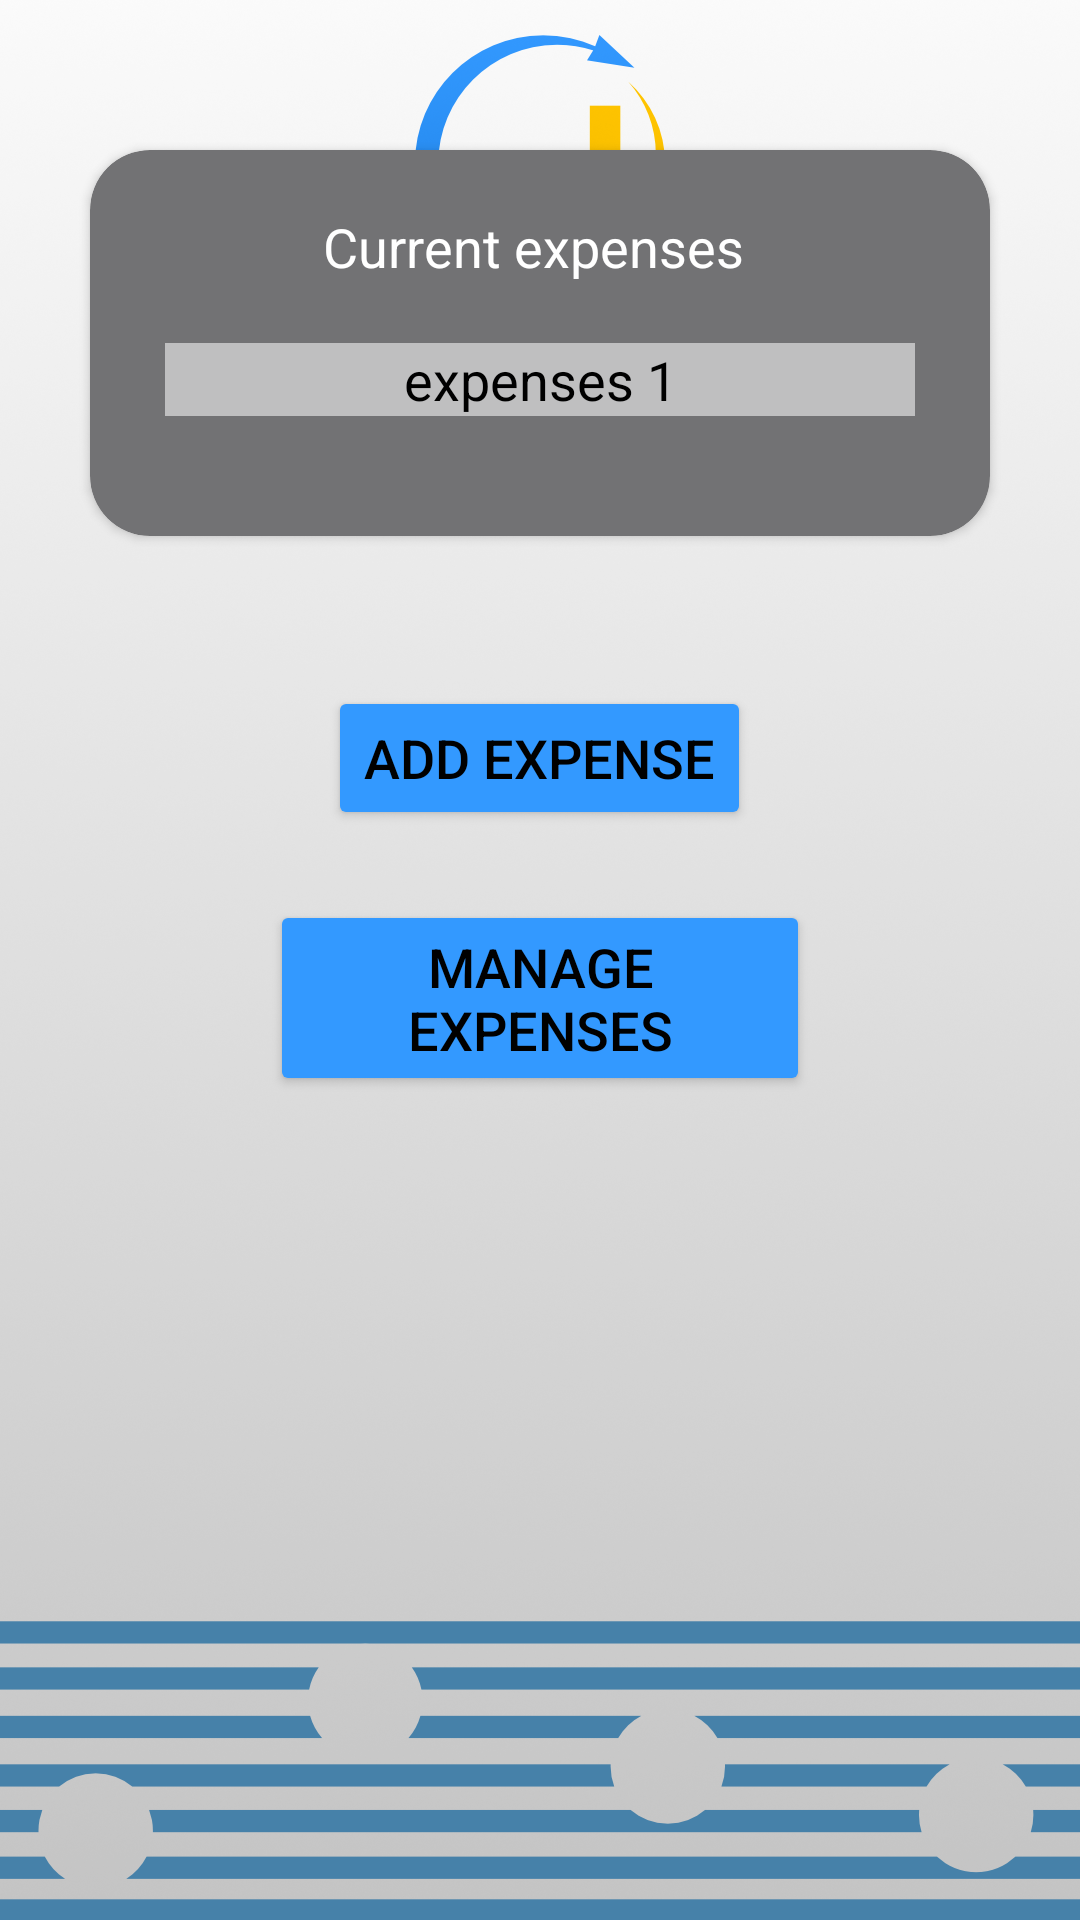

Reconstruct the res/layout file that produces this screen, plus the resources it refers to.
<!-- AndroidManifest.xml: application theme Theme.FINesse -->
<!-- res/layout/fragment_bills.xml -->
<?xml version="1.0" encoding="utf-8"?>
<RelativeLayout xmlns:android="http://schemas.android.com/apk/res/android"
    xmlns:tools="http://schemas.android.com/tools"
    android:layout_width="match_parent"
    android:layout_height="match_parent"
    android:background="@drawable/background_image"
    tools:context=".BillsFragment"
    xmlns:app="http://schemas.android.com/apk/res-auto">


    <androidx.cardview.widget.CardView
        android:id="@id/text"
        android:layout_width="match_parent"
        android:layout_height="wrap_content"
        android:layout_marginTop="50dp"
        android:layout_marginHorizontal="30dp"
        app:cardBackgroundColor="@color/finPrimary"
        app:cardCornerRadius="20dp">
        <RelativeLayout
            android:layout_width="match_parent"
            android:layout_height="match_parent"
            android:layout_marginBottom="40dp">

            <TextView
                android:id="@id/text"
                android:layout_width="wrap_content"
                android:layout_height="wrap_content"
                android:layout_centerHorizontal="true"
                android:layout_marginTop="20dp"
                android:text="Current expenses "
                android:textColor="@color/white"
                android:textSize="18sp" />

            <TextView
                android:id="@+id/TextViewExpense1"
                android:layout_width="match_parent"
                android:layout_height="wrap_content"
                android:layout_below="@+id/text"
                android:layout_centerHorizontal="true"
                android:layout_marginTop="20dp"
                android:layout_marginEnd="50dp"
                android:background="@color/finTertiary"
                android:text="expenses 1"
                android:textAlignment="center"
                android:textColor="@color/black"
                android:textSize="18sp" />
        </RelativeLayout>
    </androidx.cardview.widget.CardView>

    <RelativeLayout
        android:layout_width="match_parent"
        android:layout_height="wrap_content"
        android:layout_below="@+id/text"
        android:layout_marginHorizontal="30dp"
        android:layout_marginTop="50dp">


        <Button
            android:id="@+id/ButtonAddExpenses"
            android:layout_width="wrap_content"
            android:layout_height="wrap_content"
            android:backgroundTint="@color/finSecondary"
            android:layout_centerHorizontal="true"
            android:text="Add expense"
            android:textColor="@color/black"
            android:textSize="18sp" />

    </RelativeLayout>
    <LinearLayout
        android:layout_width="match_parent"
        android:layout_height="wrap_content"
        android:layout_marginHorizontal="30dp"
        android:layout_marginTop="300dp"
        android:orientation="vertical">

        <Button
            android:id="@+id/ButtonManageExpenses"
            android:layout_width="wrap_content"
            android:layout_height="wrap_content"
            android:backgroundTint="@color/finSecondary"
            android:layout_centerHorizontal="true"
            android:text="Manage expenses"
            android:layout_marginHorizontal="60dp"
            android:textColor="@color/black"
            android:textSize="18sp" />
    </LinearLayout>

</RelativeLayout>
<!-- resources referenced by this layout -->
<resources>
  <color name="black">#FF000000</color>
  <color name="finPrimary">#727274</color>
  <color name="finSecondary">#3399ff</color>
  <color name="finTertiary">#bfbfc0</color>
  <color name="white">#FFFFFFFF</color>
  <!-- drawable background_image: png bitmap (drawable, 598236 bytes) -->
  <style name="Theme.FINesse" parent="Theme.MaterialComponents.DayNight.NoActionBar">
          
          <item name="colorPrimary">@color/purple_500</item>
          <item name="colorPrimaryVariant">@color/purple_700</item>
          <item name="colorOnPrimary">@color/white</item>
          
          <item name="colorSecondary">@color/teal_200</item>
          <item name="colorSecondaryVariant">@color/teal_700</item>
          <item name="colorOnSecondary">@color/black</item>
          
          <item name="android:statusBarColor">?attr/colorPrimaryVariant</item>
          
      </style>
  <color name="purple_500">#FF6200EE</color>
  <color name="purple_700">#FF3700B3</color>
  <color name="teal_200">#FF03DAC5</color>
  <color name="teal_700">#FF018786</color>
</resources>
